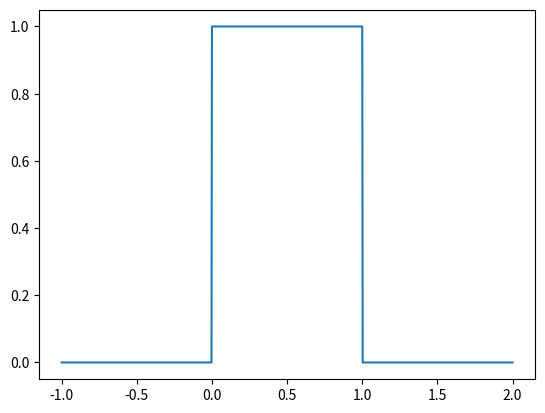
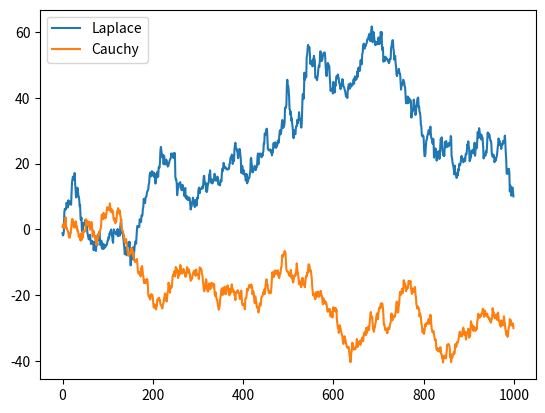

Python code for these plots, in order:
#%%
import numpy as np
import scipy.stats as sps
import matplotlib.pyplot as plt

#%%
# making pdfs
x_i_diff = np.linspace(-1,2,1000)

prob_l = sps.laplace.pdf(x_i_diff)

prob_c = sps.cauchy.pdf(x_i_diff)

prob_g = sps.norm.pdf(x_i_diff)

prob_u = sps.uniform.pdf(x_i_diff, loc=-1, scale=2)

prob_u = sps.uniform.pdf(x_i_diff)

# plt.plot(x_i_diff,prob_g, label = "Gauss")
#plt.xlabel("$x$")
#plt.ylabel("Gauss pdf")
#plt.savefig("Gauss1D", dpi = 350)

# plt.plot(x_i_diff, prob_l, label = "Laplace")
# #plt.xlabel("$x_{i}-x_{i+1}$")
# #plt.ylabel("Laplace pdf")
#plt.legend(loc =2, fontsize = 10)
#plt.savefig("Laplace1D", dpi = 350)

# plt.plot(x_i_diff, prob_c, label = "Cauchy")
# plt.xlabel("$x_{i}-x_{i+1}$")
# #plt.ylabel("Cauchy pdf")
#plt.legend(loc =2, fontsize = 10)
#plt.savefig("Cauchy1D", dpi = 350)

plt.plot(x_i_diff, prob_u)
plt.savefig("Unif1D", dpi = 350)


#%%
# generating random walks with laplace and cauchy
np.random.seed(235424)
n = 1000
d_l = np.random.laplace(scale=1,size=n)
d_g = np.random.normal(scale=1,loc=0,size=n)
#d_c = np.random.standard_cauchy(size = n)
d_c = sps.cauchy.rvs(size=n,scale=0.3)
x_l = np.zeros(n)
x_c = np.zeros(n)
x_g = np.zeros(n)
for i in range(n):
    x_l[i] = x_l[i-1] + d_l[i-1]
    x_c[i] = x_c[i-1] + d_c[i-1]
    x_g[i] = x_g[i-1] + d_g[i-1]

#plt.plot(x_c)
plt.figure()
plt.plot(x_l, label = "Laplace")
plt.plot(x_g, label = "Cauchy")
#plt.savefig("Laplace_Randomwalk", dpi = 350)
plt.legend(loc =2, fontsize = 10)
plt.savefig("Cauchy_Randomwalk", dpi = 350)

# %%
